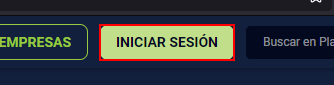
Task: Este proyecto contine las clases vistas en clase RPA
Workflow: AutenticarEnPlatzi

Step 1: click on the link 'Iniciar sesión'

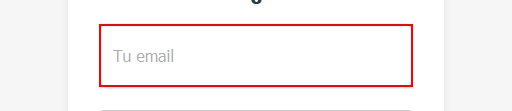
Step 2: type [varEmail] into the text box

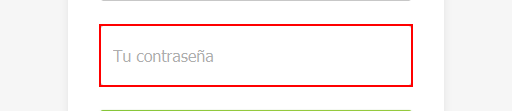
Step 3: type [varPass] into the text box

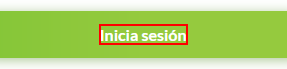
Step 4: click on the element 'Inicia sesión'
